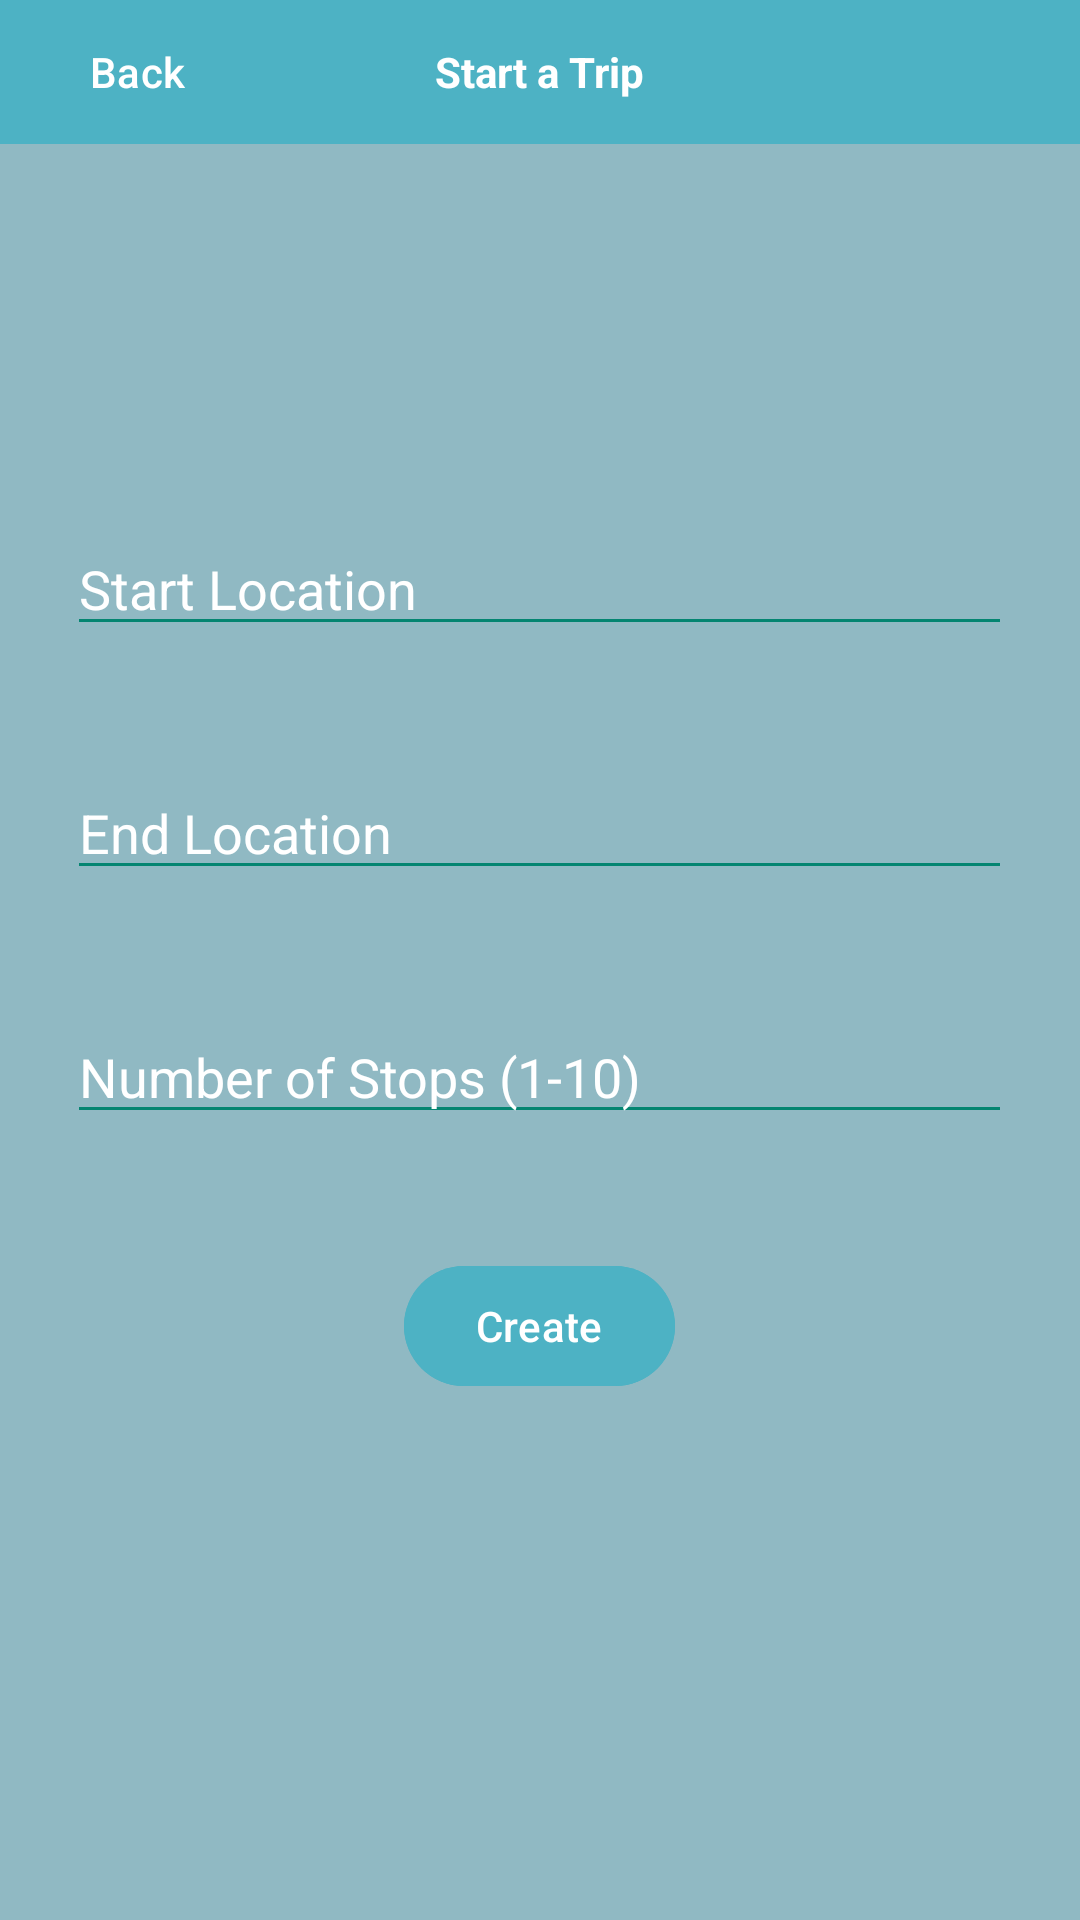

Reconstruct the res/layout file that produces this screen, plus the resources it refers to.
<!-- AndroidManifest.xml: application theme Theme.MyApplication -->
<!-- res/layout/activity_trip.xml -->
<?xml version="1.0" encoding="utf-8"?>
<androidx.constraintlayout.widget.ConstraintLayout xmlns:android="http://schemas.android.com/apk/res/android"
    xmlns:app="http://schemas.android.com/apk/res-auto"
    xmlns:tools="http://schemas.android.com/tools"
    android:id="@+id/main"
    android:layout_width="match_parent"
    android:layout_height="match_parent"
    tools:context=".TripActivity">


    <RelativeLayout
        android:layout_width="match_parent"
        android:layout_height="match_parent"
        android:background="#90b9c3">

        <LinearLayout
            android:id="@+id/topLayout"
            android:layout_width="match_parent"
            android:layout_height="wrap_content"
            android:orientation="horizontal"
            android:background="#4db2c4"
            android:padding="0dp"
            android:weightSum="3"
            android:layout_gravity="center"
            android:layout_alignParentTop="true">

            <Button
                android:id="@+id/back_button"
                android:layout_width="wrap_content"
                android:layout_height="wrap_content"
                android:text="Back"
                android:layout_marginStart="40dp"
                android:background="@android:color/transparent"
                android:backgroundTint="#4db2c4"
                android:layout_weight="0.10"
                android:textColor="@android:color/white"
                android:layout_margin="0dp"
                />


            <TextView
                android:layout_width="wrap_content"
                android:layout_height="wrap_content"
                android:text="Start a Trip"
                android:background="@android:color/transparent"
                android:backgroundTint="#4db2c4"
                android:textStyle="bold"
                android:layout_weight="2.8"
                android:gravity="center"
                android:textColor="@android:color/white"
                android:layout_margin="0dp"
                />

            <Button
                android:layout_width="wrap_content"
                android:layout_height="wrap_content"
                android:background="@android:color/transparent"
                android:backgroundTint="#4db2c4"
                android:layout_weight="0.10"
                android:textColor="@android:color/white"
                android:clickable="false"
                android:layout_margin="0dp"
                />


        </LinearLayout>


        <LinearLayout
            android:id="@+id/middleLayout"
            android:layout_width="match_parent"
            android:layout_height="wrap_content"
            android:orientation="vertical"
            android:weightSum="4"
            android:padding="0dp"
            android:layout_centerInParent="true"
            android:layout_gravity="center">

            <EditText
                android:id="@+id/startLocation"
                android:layout_width="wrap_content"
                android:layout_height="wrap_content"
                android:layout_marginBottom="40dp"
                android:backgroundTint="#048571"
                android:textColor="#ffffff"
                android:textColorHint="#ffffff"
                android:shadowColor="#ffffff"
                android:ems="15"
                android:hint="Start Location"
                android:inputType="text"
                android:layout_weight="1"
                android:layout_gravity="center"/>

            <EditText
                android:id="@+id/endLocation"
                android:layout_width="wrap_content"
                android:layout_height="wrap_content"
                android:layout_marginBottom="40dp"
                android:backgroundTint="#048571"
                android:textColor="#ffffff"
                android:textColorHint="#ffffff"
                android:ems="15"
                android:hint="End Location"
                android:inputType="text"
                android:layout_weight="1"
                android:layout_gravity="center"/>

            <EditText
                android:id="@+id/numstops"
                android:layout_width="wrap_content"
                android:layout_height="wrap_content"
                android:layout_marginBottom="40dp"
                android:backgroundTint="#048571"
                android:textColor="#ffffff"
                android:textColorHint="#ffffff"
                android:ems="15"
                android:hint="Number of Stops (1-10)"
                android:inputType="number"
                android:layout_weight="1"
                android:layout_gravity="center"/>

            <Button
                android:id="@+id/CreateTrip"
                android:layout_width="wrap_content"
                android:layout_height="wrap_content"
                android:text="Create"
                android:backgroundTint="#4db2c4"
                android:textColor="@android:color/white"
                android:layout_margin="0dp"
                android:layout_weight="1"
                android:layout_gravity="center"/>

        </LinearLayout>



    </RelativeLayout>



</androidx.constraintlayout.widget.ConstraintLayout>
<!-- resources referenced by this layout -->
<resources>
  <style name="Theme.MyApplication" parent="Base.Theme.MyApplication" />
  <style name="Base.Theme.MyApplication" parent="Theme.Material3.DayNight.NoActionBar">
          
          
      </style>
</resources>
